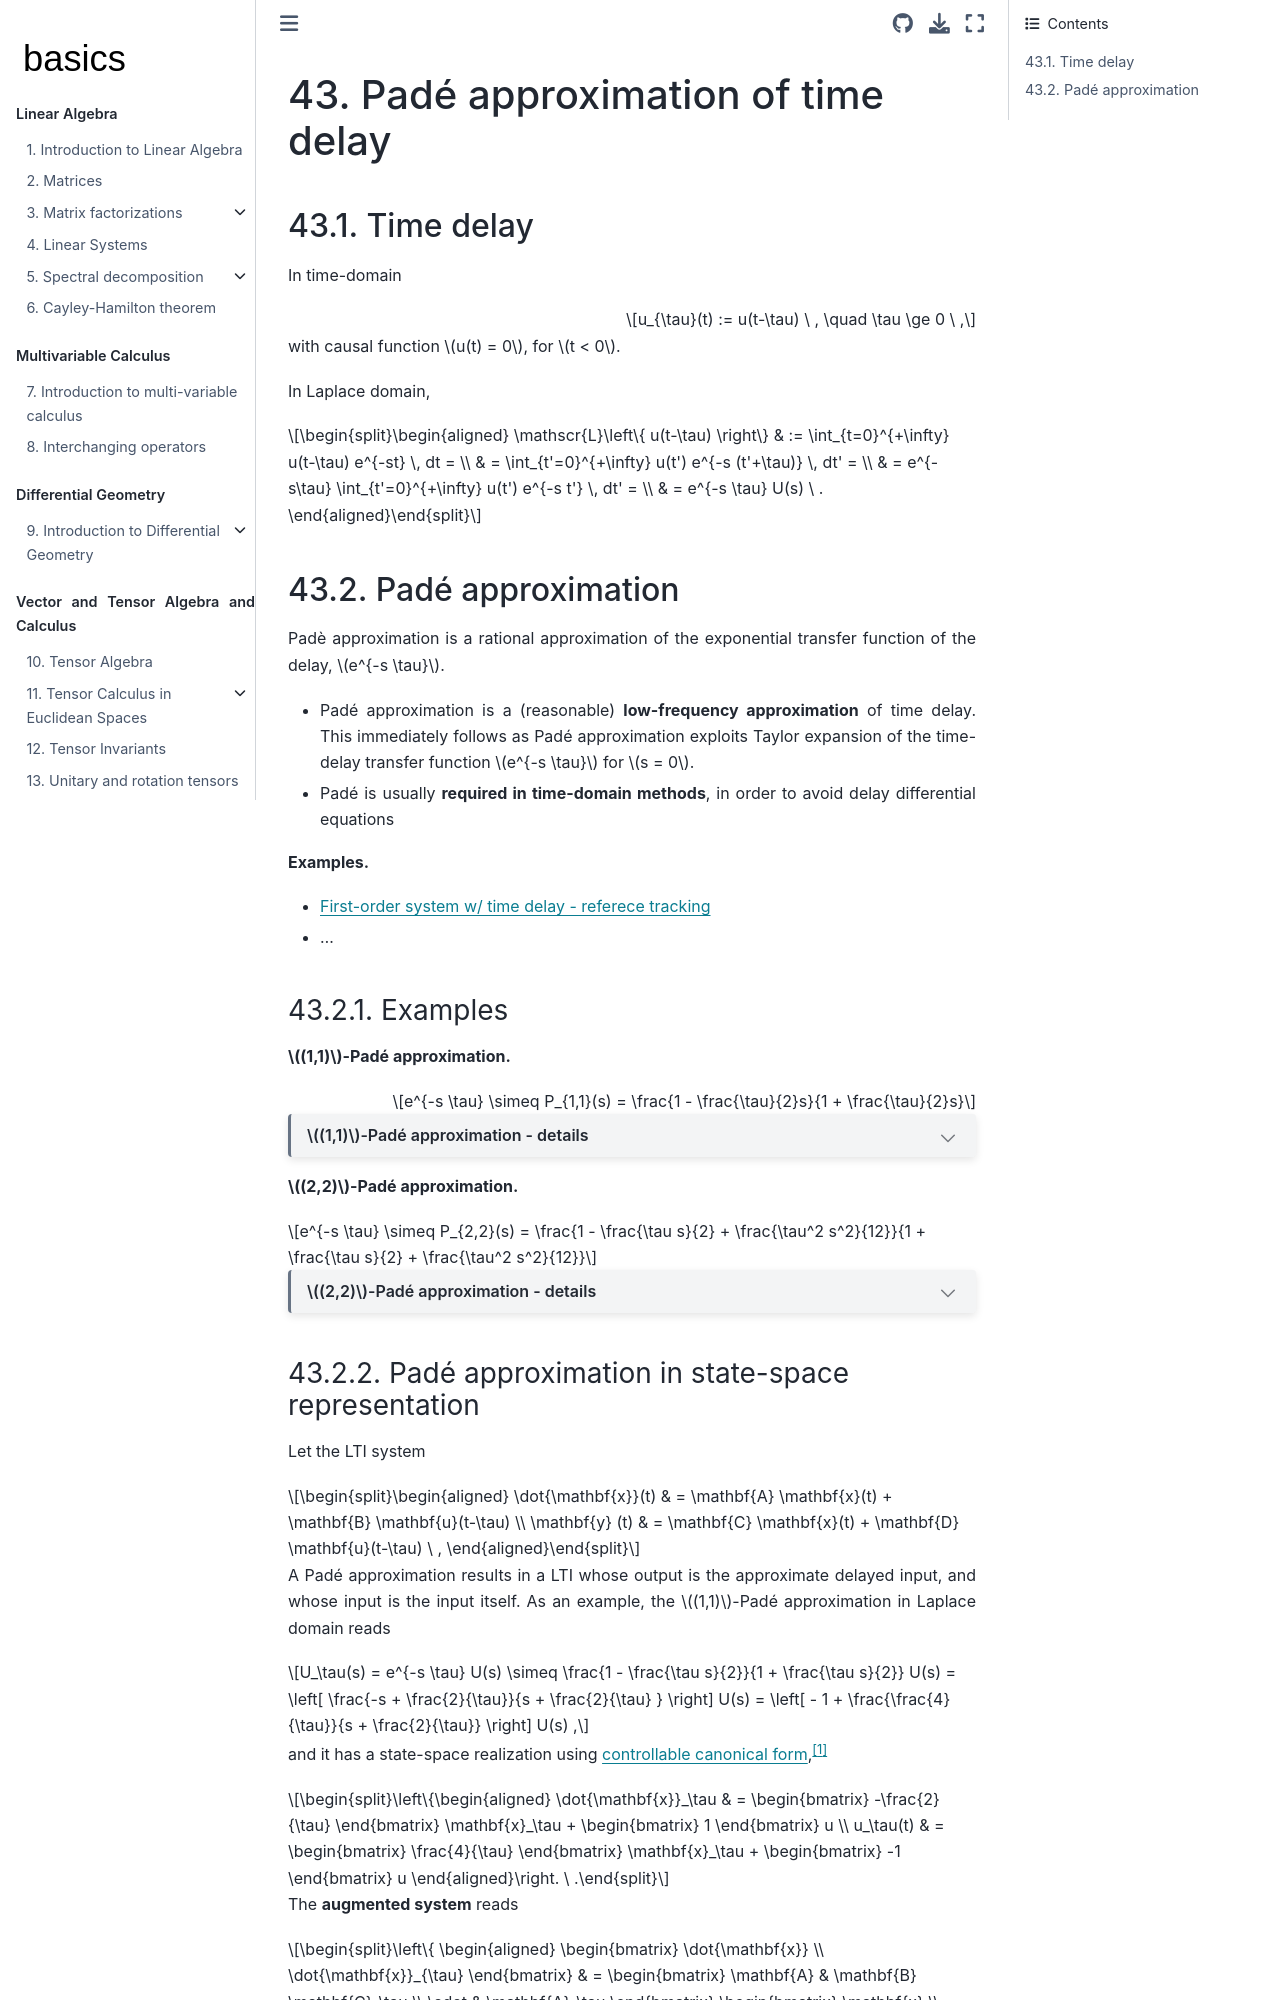

repository: Basics2022/bbooks-math-miscellanea · page: ch/system-theory/time-delay-pade.html · generator: jekyll

(system-theory:time-delay:pade)=
# Padé approximation of time delay

(system-theory:time-delay:pade:time-delay)=
## Time delay

In time-domain

$$u_{\tau}(t) := u(t-\tau) \ , \quad \tau \ge 0 \ ,$$

with causal function $u(t) = 0$, for $t < 0$.

In Laplace domain,

$$\begin{aligned}
  \mathscr{L}\left\{ u(t-\tau) \right\} 
  & := \int_{t=0}^{+\infty} u(t-\tau) e^{-st} \, dt = \\
  & = \int_{t'=0}^{+\infty} u(t') e^{-s (t'+\tau)} \, dt' = \\
  & = e^{-s\tau} \int_{t'=0}^{+\infty} u(t') e^{-s t'} \, dt' = \\
  & = e^{-s \tau} U(s) \ .
\end{aligned}$$

(system-theory:time-delay:pade:pade)=
## Padé approximation

Padè approximation is a rational approximation of the exponential transfer function of the delay, $e^{-s \tau}$.

* Padé approximation is a (reasonable) **low-frequency approximation** of time delay. This immediately follows as Padé approximation exploits Taylor expansion of the time-delay transfer function $e^{-s \tau}$ for $s = 0$.

* Padé is usually **required in time-domain methods**, in order to avoid delay differential equations

**Examples.**
* [First-order system w/ time delay - referece tracking](control:examples:optimal-control:first-order-with-time-delay:ref-tracking)
* ...


(system-theory:time-delay:pade:pade:examples)=
### Examples

**$(1,1)$-Padé approximation.**

$$e^{-s \tau} \simeq P_{1,1}(s) = \frac{1 - \frac{\tau}{2}s}{1 + \frac{\tau}{2}s}$$

```{dropdown} $(1,1)$-Padé approximation - details

As an example, a rational approximation with both numerator and denominator of first order

$$e^{-s \tau} \simeq \frac{1 + a s}{1 + b s} \ .$$

Using Taylor approximation $e^{-s \tau}$

$$e^{-s \tau} \simeq 1 - \tau s + \frac{\tau^2 s^2}{2} + o (s^2) \ ,$$

and equating

$$\left( 1 - \tau s + \frac{\tau^2 s^2}{2} + o(s^2) \right) ( 1 + b s ) = 1 + a s \ ,$$

the first terms

$$\begin{aligned}
 1  : & \quad 1 = 1 \\
 s  : & \quad -\tau + b = a \\
 s^2: & \quad \frac{\tau^2}{2} - \tau b = 0 \ ,
\end{aligned}$$

it follows

$$\begin{aligned}
  b & =  \frac{\tau}{2} \\
  a & = -\frac{\tau}{2} \ ,
\end{aligned}$$


```

**$(2,2)$-Padé approximation.**

$$e^{-s \tau} \simeq P_{2,2}(s) = \frac{1 - \frac{\tau s}{2} + \frac{\tau^2 s^2}{12}}{1 + \frac{\tau s}{2} + \frac{\tau^2 s^2}{12}}$$

```{dropdown} $(2,2)$-Padé approximation - details

As an example, a rational approximation with both numerator and denominator of first order

$$e^{-s \tau} \simeq \frac{1 + a s + b s^2}{1 + c s + d s^2} \ .$$

Using Taylor approximation $e^{-s \tau}$

$$e^{-s \tau} \simeq 1 - \tau s + \frac{\tau^2 s^2}{2} - \frac{\tau^3 s^3}{3!} + \frac{\tau^4 s^4}{4!} + o (s^4) \ ,$$

and equating

$$\left( 1 - \tau s + \frac{\tau^2 s^2}{2} - \frac{\tau^3 s^3}{3!} + \frac{\tau^4 s^4}{4!}  + o(s^2) \right) ( 1 + c s + d s^2 ) = 1 + a s + b s^2 \ ,$$

the first terms

$$\begin{aligned}
 1  : & \quad 1 = 1 \\
 s  : & \quad -\tau + c = a \\
 s^2: & \quad  \frac{\tau^2}{2 } - \tau c + d = b \\
 s^3: & \quad -\frac{\tau^3}{3!} + \frac{\tau^2}{2 } c - \tau d = 0 \\
 s^4: & \quad  \frac{\tau^4}{4!} - \frac{\tau^3}{3!} c + \frac{\tau^2}{2} d = 0 \ ,
\end{aligned}$$

it follows

$$\begin{aligned}
  c & = \frac{1}{2}\tau \\ 
  d & = \frac{1}{12}\tau^2 \\ 
  a & = -\frac{1}{2}\tau \\ 
  b & = \frac{1}{12}\tau^2 \\ 
\end{aligned}$$

as

$$\begin{aligned}
\frac{1}{6} c - \frac{1}{2 \cdot 3!} \tau = 0 \quad & \rightarrow \quad c = \frac{1}{2}\tau \\ 
d = \tau \frac{c}{2} - \frac{1}{6} \tau^2     \quad & \rightarrow \quad d = \frac{1}{12}\tau^2 \\ 
                                                    & \rightarrow \quad a = -\frac{1}{2}\tau \\ 
                                                    & \rightarrow \quad b = \frac{1}{12}\tau^2 \\ 
\end{aligned}$$


```

(system-theory:time-delay:pade:pade:state-space)=
